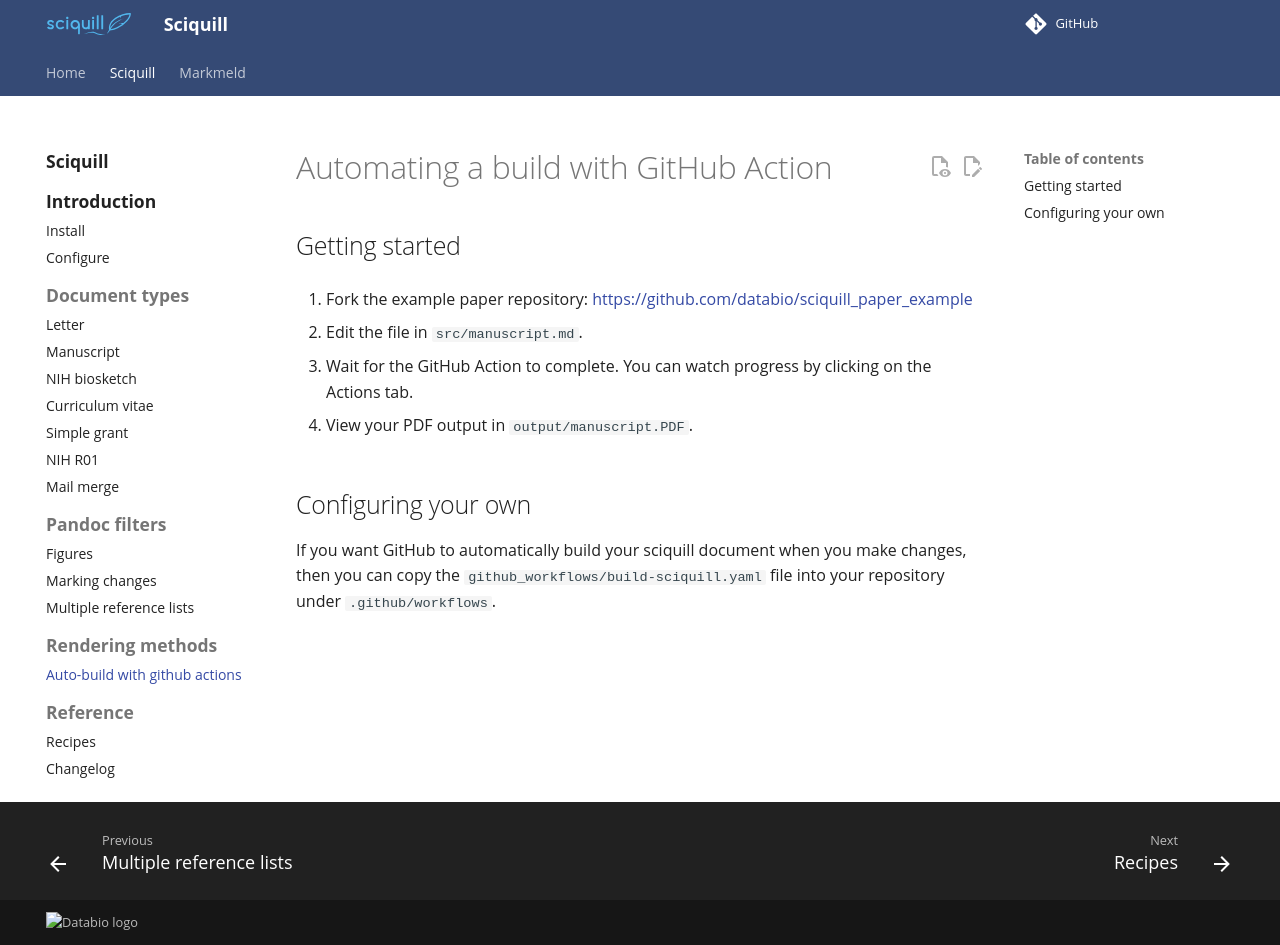

repository: databio/sciquill · page: sciquill/github_actions/index.html · generator: mkdocs

# Automating a build with GitHub Action

## Getting started

1. Fork the example paper repository: [https://github.com/databio/sciquill_paper_example](https://github.com/databio/sciquill_paper_example)

2. Edit the file in `src/manuscript.md`.

3. Wait for the GitHub Action to complete. You can watch progress by clicking on the Actions tab.

4. View your PDF output in `output/manuscript.PDF`.


## Configuring your own

If you want GitHub to automatically build your sciquill document when you make changes, then you can copy the `github_workflows/build-sciquill.yaml` file into your repository under `.github/workflows`.
